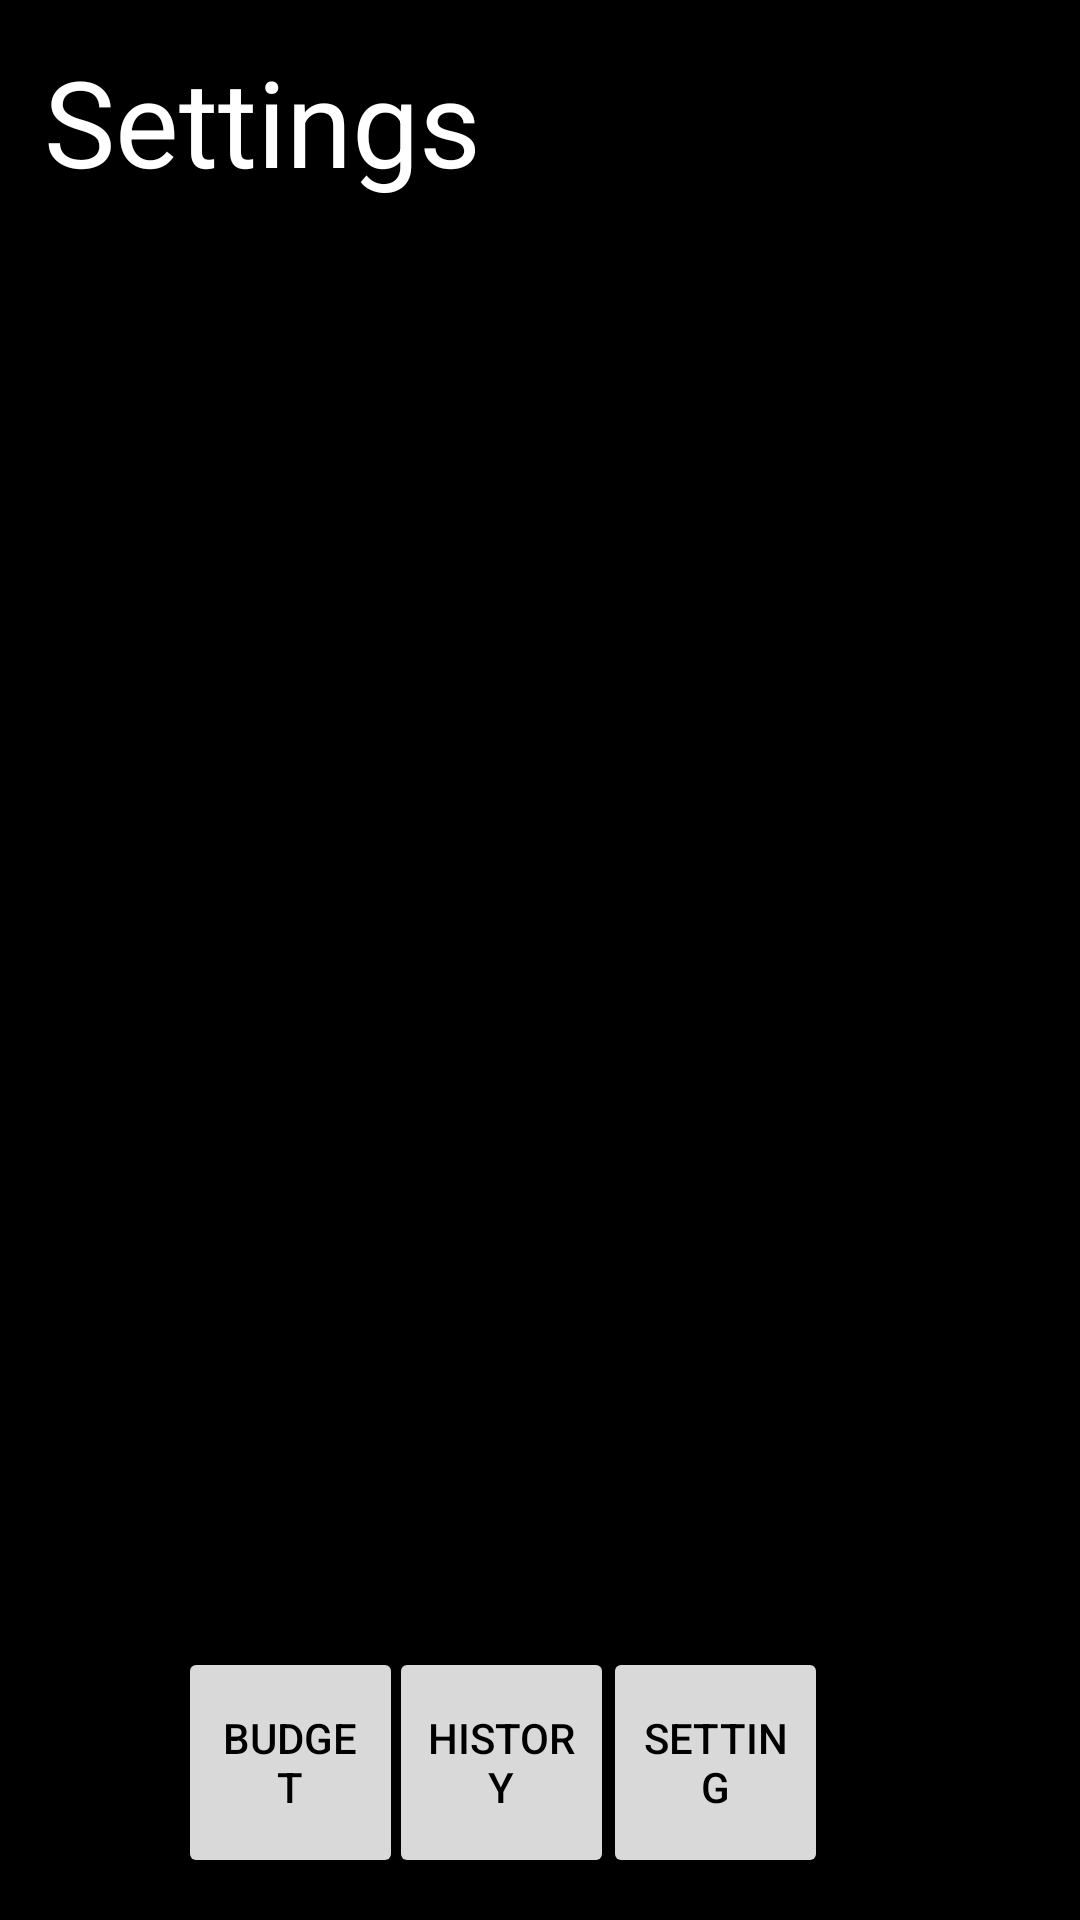

Android layout source for this screen:
<!-- AndroidManifest.xml: application theme Theme.Budget -->
<!-- res/layout/activity_setting.xml -->
<?xml version="1.0" encoding="utf-8"?>
<androidx.constraintlayout.widget.ConstraintLayout xmlns:android="http://schemas.android.com/apk/res/android"
    xmlns:app="http://schemas.android.com/apk/res-auto"
    xmlns:tools="http://schemas.android.com/tools"
    android:layout_width="match_parent"
    android:layout_height="match_parent"
    tools:context=".setting"
    android:background="@color/black"
    >

    <TextView
        android:layout_width="206dp"
        android:layout_height="77dp"
        android:text="Settings"
        android:textColor="@color/white"
        android:textSize="120px"
        android:visibility="visible"
        app:layout_constraintBottom_toBottomOf="parent"
        app:layout_constraintEnd_toEndOf="parent"
        app:layout_constraintHorizontal_bias="0.096"
        app:layout_constraintStart_toStartOf="parent"
        app:layout_constraintTop_toTopOf="parent"
        app:layout_constraintVertical_bias="0.024" />

    <Button
        android:id="@+id/budget"
        android:layout_width="75dp"
        android:layout_height="77dp"
        android:backgroundTint="#D9D9D9"
        android:text="Budget"
        android:textColor="@color/black"
        app:cornerRadius="10dp"
        app:layout_constraintBottom_toBottomOf="parent"
        app:layout_constraintEnd_toEndOf="parent"
        app:layout_constraintHorizontal_bias="0.208"
        app:layout_constraintStart_toStartOf="parent"
        app:layout_constraintTop_toTopOf="parent"
        app:layout_constraintVertical_bias="0.975" />

    <Button
        android:id="@+id/history"
        android:layout_width="75dp"
        android:layout_height="77dp"
        android:onClick="jumpToPage"
        android:text="History"
        android:textColor="@color/black"
        app:backgroundTint="#D9D9D9"
        app:layout_constraintBottom_toBottomOf="parent"
        app:layout_constraintHorizontal_bias="0.455"
        app:layout_constraintLeft_toLeftOf="parent"
        app:layout_constraintRight_toRightOf="parent"
        app:layout_constraintTop_toTopOf="parent"
        app:layout_constraintVertical_bias="0.975"
        app:cornerRadius="10dp"
        />

    <Button
        android:id="@+id/settings"
        android:layout_width="75dp"
        android:layout_height="77dp"
        android:backgroundTint="#D9D9D9"
        android:text="Setting"
        android:textColor="@color/black"
        app:cornerRadius="10dp"
        app:layout_constraintBottom_toBottomOf="parent"
        app:layout_constraintEnd_toEndOf="parent"
        app:layout_constraintHorizontal_bias="0.705"
        app:layout_constraintStart_toStartOf="parent"
        app:layout_constraintTop_toTopOf="parent"
        app:layout_constraintVertical_bias="0.975" />
</androidx.constraintlayout.widget.ConstraintLayout>
<!-- resources referenced by this layout -->
<resources>
  <color name="black">#FF000000</color>
  <color name="white">#FFFFFFFF</color>
  <style name="Theme.Budget" parent="Base.Theme.Budget" />
  <style name="Base.Theme.Budget" parent="Theme.Material3.DayNight.NoActionBar">
          
          
  
  
  
  
  
      </style>
</resources>
